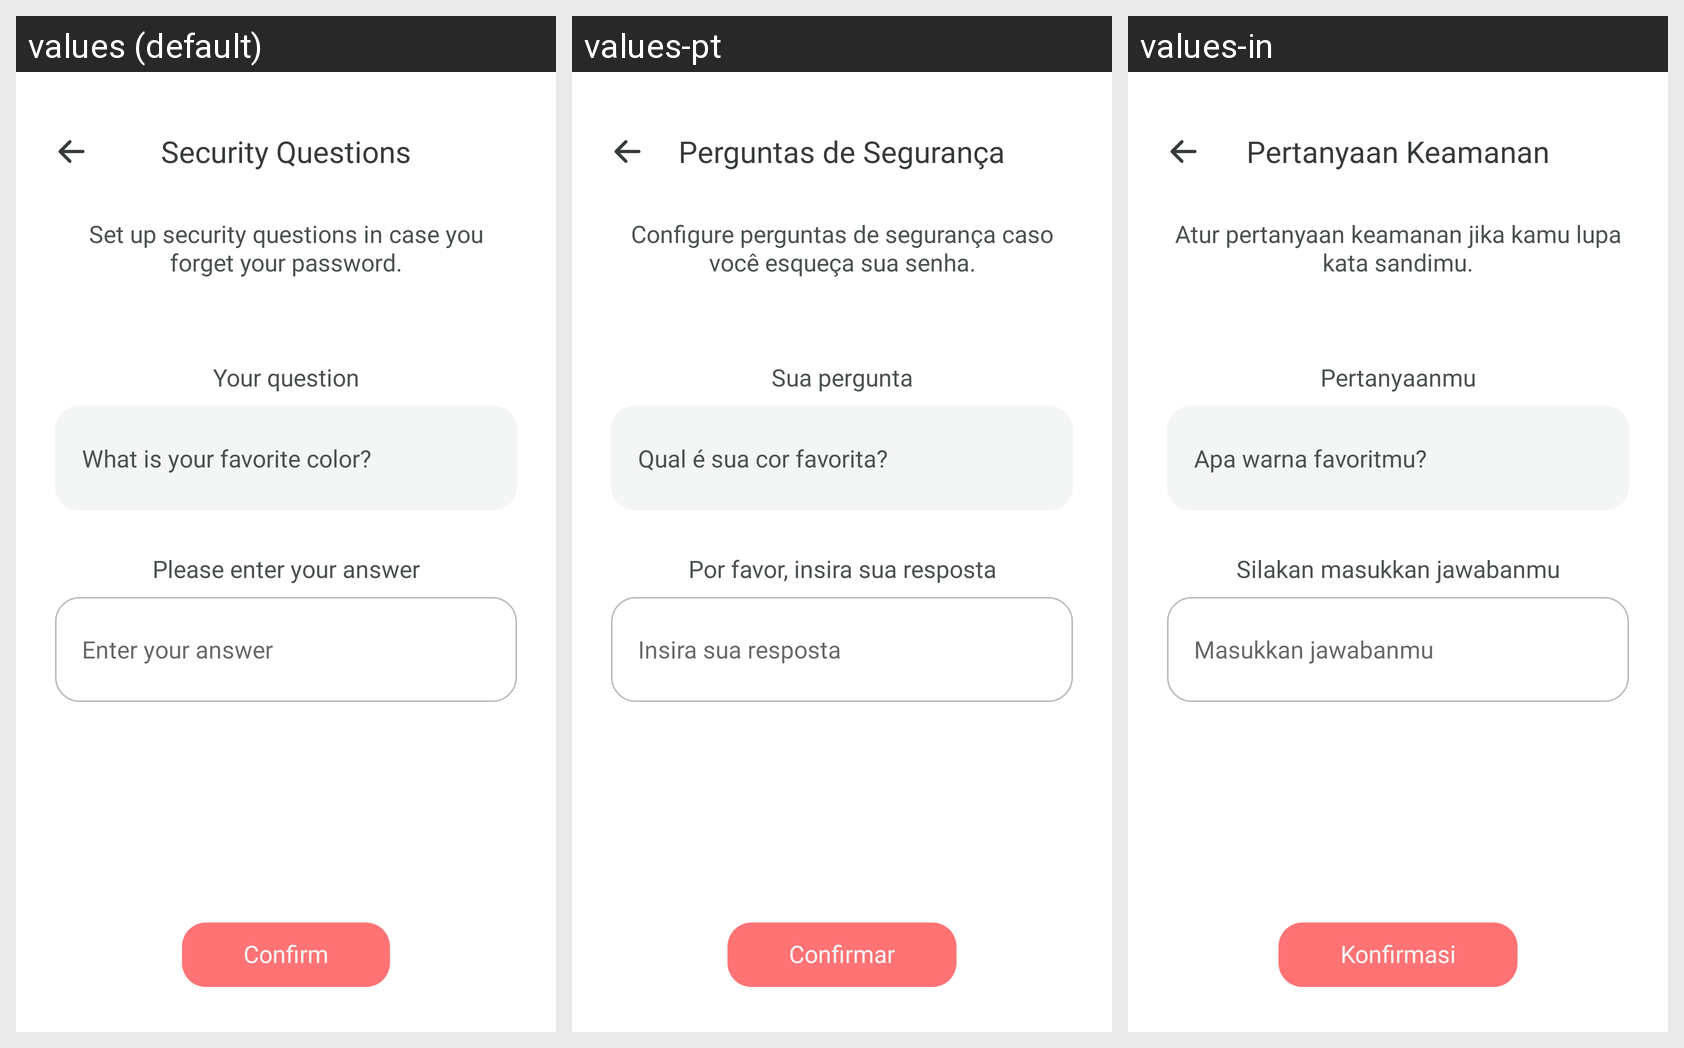

Translations of the strings shown on this Android screen, per locale in the grid:
Android screen res/layout/activity_security_questions.xml rendered under 3 locales, left to right: values (default), values-pt, values-in. Device: Nexus 5 (rendered at 1080×1920; each locale shown at half size, 540×960, under a caption strip naming it); theme Theme.AppCompat.Light.NoActionBar.
Other locales in the repository, not shown: values-de, values-es, values-fr, values-hi, values-ja, values-vi.
Strings drawn on this screen, with the default value and each locale's value (text and hints the layout hard-codes, and strings that could not be matched under every locale, appear in the picture but are not listed):

security_questions
  values: Security Questions
  values-pt: Perguntas de Segurança
  values-in: Pertanyaan Keamanan

set_up_security_questions_in_case_you_forget_your_password
  values: Set up security questions in case you forget your password.
  values-pt: Configure perguntas de segurança caso você esqueça sua senha.
  values-in: Atur pertanyaan keamanan jika kamu lupa kata sandimu.

your_question
  values: Your question
  values-pt: Sua pergunta
  values-in: Pertanyaanmu

your_question_1
  values: What is your favorite color?
  values-pt: Qual é sua cor favorita?
  values-in: Apa warna favoritmu?

please_enter_your_answer
  values: Please enter your answer
  values-pt: Por favor, insira sua resposta
  values-in: Silakan masukkan jawabanmu

enter_your_answer
  values: Enter your answer
  values-pt: Insira sua resposta
  values-in: Masukkan jawabanmu

confirm
  values: Confirm
  values-pt: Confirmar
  values-in: Konfirmasi
